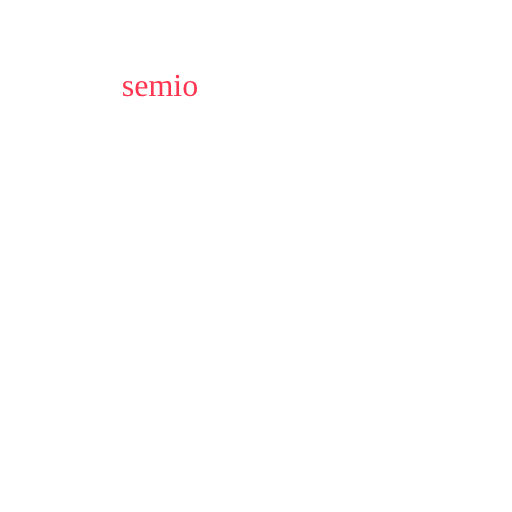
t = 0.00 s
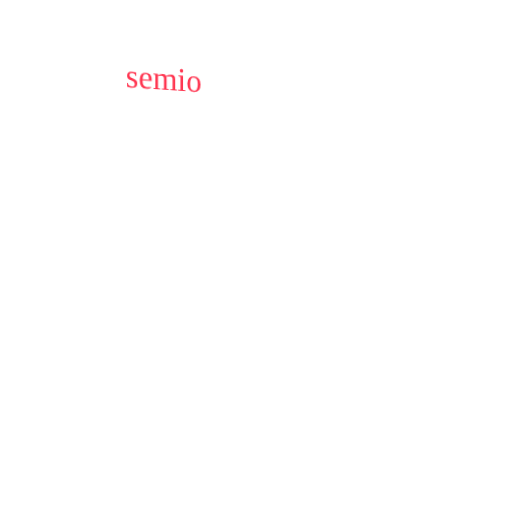
t = 0.50 s
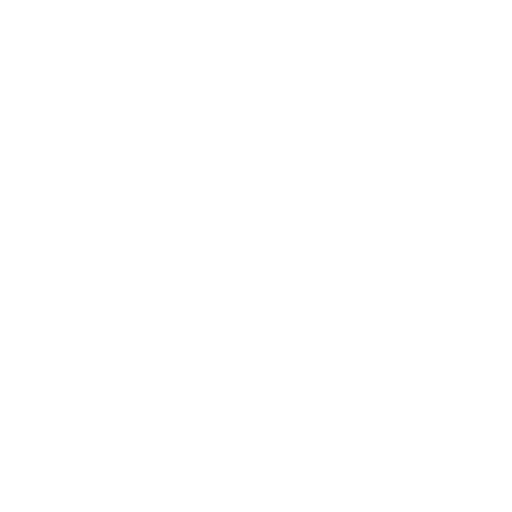
t = 1.00 s
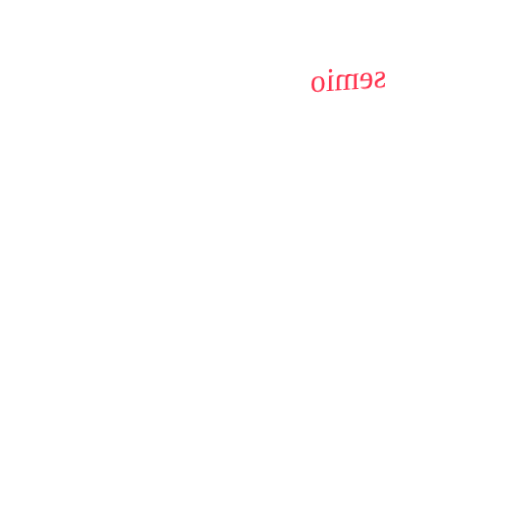
t = 1.50 s

The animated SVG that drew these frames (rendered in a browser with its animation timeline set to each time). Animation: 1 CSS @keyframes rule; one cycle of 2.00 s, repeats indefinitely.

<svg xmlns="http://www.w3.org/2000/svg" viewBox="0 0 320 320">
  <style>
    svg {
      width: 300px;
      animation: flip 2s infinite alternate ease-in-out;
      transform-origin: center;
    }

    @keyframes flip {
      from {
        transform: perspective(1000px) rotateY(0deg);
        transform-origin: center;
      }

      to {
        transform: perspective(1000px) rotateY(180deg);
        transform-origin: center;
      }
    }
  </style>
  <text x="100" y="60" text-anchor="middle" font-size="20" fill="#ff344f">semio</text>
</svg>